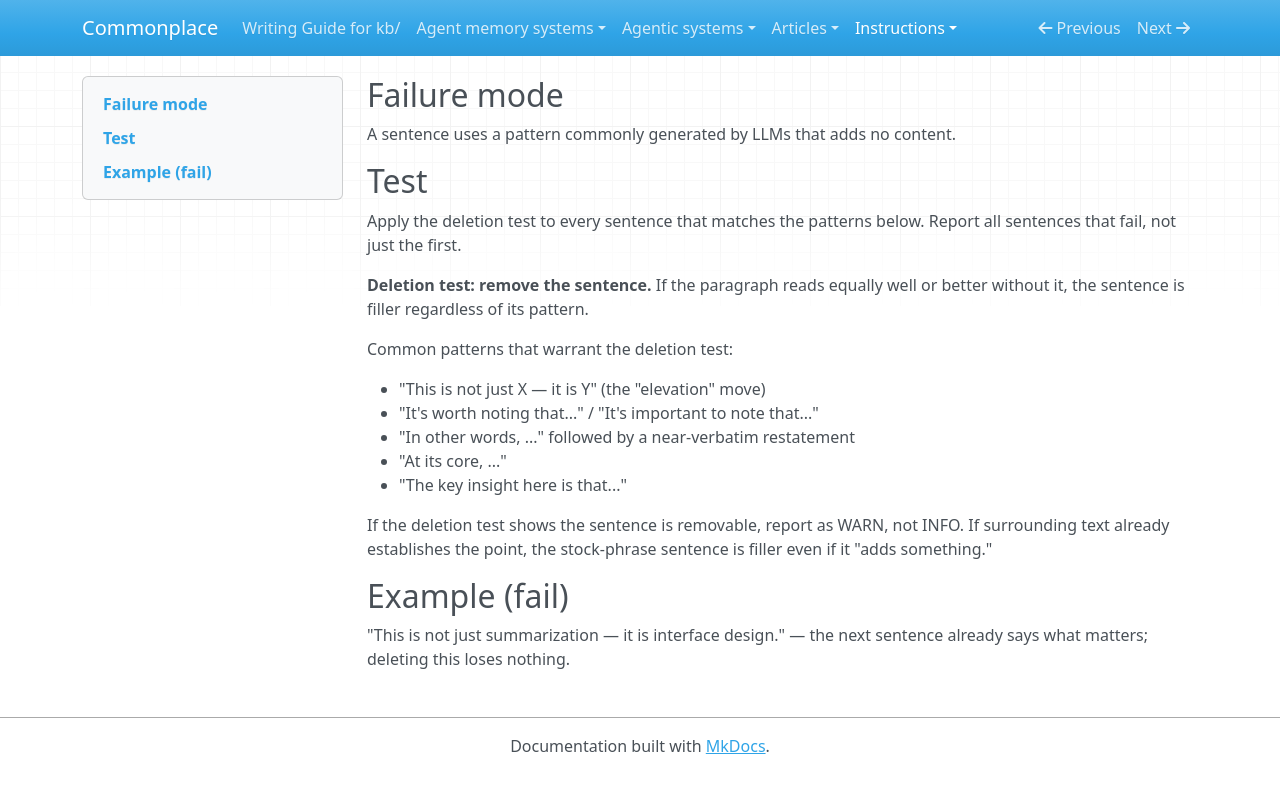

repository: zby/commonplace · page: instructions/review-gates/sentence/stock-phrases/index.html · generator: mkdocs

---
gate_id: sentence/stock-phrases
name: Stock Phrases
description: Sentence uses a stock LLM pattern that adds no content — deletion test shows paragraph reads equally well without it.
type: types/review-gate.md
lens: sentence
watches: [body]
staleness: changed
depth: 5
---

## Failure mode

A sentence uses a pattern commonly generated by LLMs that adds no content.

## Test

Apply the deletion test to every sentence that matches the patterns below. Report all sentences that fail, not just the first.

**Deletion test: remove the sentence.** If the paragraph reads equally well or better without it, the sentence is filler regardless of its pattern.

Common patterns that warrant the deletion test:

- "This is not just X — it is Y" (the "elevation" move)
- "It's worth noting that..." / "It's important to note that..."
- "In other words, ..." followed by a near-verbatim restatement
- "At its core, ..."
- "The key insight here is that..."

If the deletion test shows the sentence is removable, report as WARN, not INFO. If surrounding text already establishes the point, the stock-phrase sentence is filler even if it "adds something."

## Example (fail)

"This is not just summarization — it is interface design." — the next sentence already says what matters; deleting this loses nothing.
